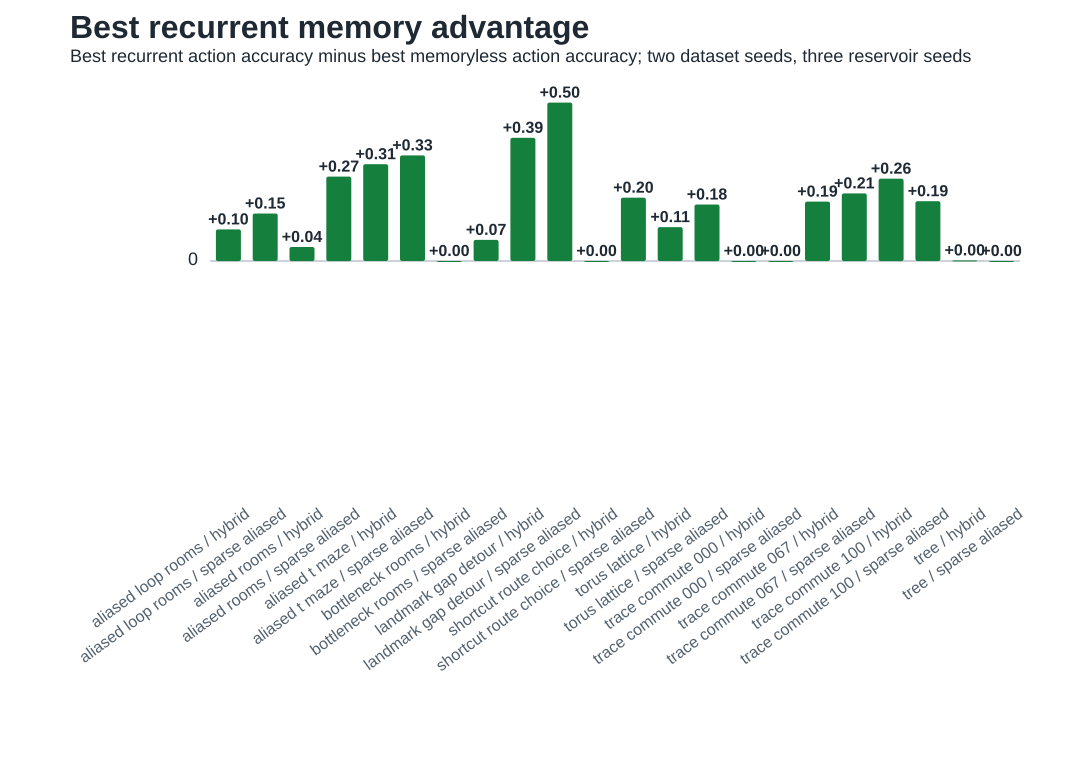

The data file committed next to this chart (first rows):
task, obs_mode, temporal_mode, best_memoryless_accuracy, best_recurrent_model, best_recurrent_accuracy, memory_advantage
aliased_loop_rooms, egocentric_landmark, temporal_cue_then_blank, 0.25, lin_sequence_front_bands_r5_l4, 0.4333, 0.1833
aliased_loop_rooms, egocentric_landmark, temporal_dropout, 0.35, numpy_rnn, 0.45, 0.1
aliased_loop_rooms, egocentric_landmark, temporal_full, 0.3, numpy_rnn, 0.45, 0.15
aliased_loop_rooms, hybrid, temporal_cue_then_blank, 0.35, reservoir_diagonal, 0.5, 0.15
aliased_loop_rooms, hybrid, temporal_dropout, 0.2, reservoir_diagonal, 0.4833, 0.2833
aliased_loop_rooms, hybrid, temporal_full, 0.4, reservoir_diagonal, 0.5, 0.1
aliased_loop_rooms, sparse_aliased, temporal_cue_then_blank, 0.25, reservoir_diagonal, 0.45, 0.2
aliased_loop_rooms, sparse_aliased, temporal_dropout, 0.35, lin_sequence_front_bands_r1_l4, 0.4333, 0.08333
aliased_loop_rooms, sparse_aliased, temporal_full, 0.3, reservoir_diagonal, 0.45, 0.15
aliased_loop_rooms, vector, temporal_cue_then_blank, 0.4, reservoir_diagonal, 0.45, 0.05
aliased_loop_rooms, vector, temporal_dropout, 0.35, reservoir_diagonal, 0.4667, 0.1167
aliased_loop_rooms, vector, temporal_full, 0.35, lin_sequence_front_bands_r1_l2, 0.5333, 0.1833
aliased_rooms, egocentric_landmark, temporal_cue_then_blank, 0.5667, lin_sequence_front_bands_r1_l2, 0.7556, 0.1889
aliased_rooms, egocentric_landmark, temporal_dropout, 0.7, numpy_rnn, 0.6667, -0.03333
aliased_rooms, egocentric_landmark, temporal_full, 0.7667, reservoir_diagonal, 0.8111, 0.04444
aliased_rooms, hybrid, temporal_cue_then_blank, 0.5667, lin_sequence_front_bands_r1_l2, 0.7444, 0.1778
aliased_rooms, hybrid, temporal_dropout, 0.5667, numpy_rnn, 0.6667, 0.1
aliased_rooms, hybrid, temporal_full, 0.7333, lin_sequence_front_bands_r1_l4, 0.7778, 0.04444
aliased_rooms, sparse_aliased, temporal_cue_then_blank, 0.5667, lin_sequence_front_bands_r1_l2, 0.8, 0.2333
aliased_rooms, sparse_aliased, temporal_dropout, 0.5333, numpy_rnn, 0.6667, 0.1333
aliased_rooms, sparse_aliased, temporal_full, 0.5, reservoir_diagonal, 0.7667, 0.2667
aliased_rooms, vector, temporal_cue_then_blank, 0.5667, reservoir_diagonal, 0.7556, 0.1889
aliased_rooms, vector, temporal_dropout, 0.6, numpy_rnn, 0.6667, 0.06667
aliased_rooms, vector, temporal_full, 0.6333, reservoir_diagonal, 0.7111, 0.07778
aliased_t_maze, egocentric_landmark, temporal_cue_then_blank, 0.6667, lin_sequence_front_bands_r5_l8, 0.9722, 0.3056
aliased_t_maze, egocentric_landmark, temporal_dropout, 0.75, lin_sequence_front_bands_r1_l8, 0.8889, 0.1389
aliased_t_maze, egocentric_landmark, temporal_full, 0.8333, lin_sequence_front_bands_r1_l8, 1.0, 0.1667
aliased_t_maze, hybrid, temporal_cue_then_blank, 0.6667, lin_sequence_front_bands_r3_l8, 0.9444, 0.2778
aliased_t_maze, hybrid, temporal_dropout, 0.75, lin_sequence_front_bands_r3_l8, 0.8333, 0.08333
aliased_t_maze, hybrid, temporal_full, 0.6667, lin_sequence_front_bands_r1_l8, 0.9722, 0.3056
aliased_t_maze, sparse_aliased, temporal_cue_then_blank, 0.6667, lin_sequence_front_bands_r3_l8, 1.0, 0.3333
aliased_t_maze, sparse_aliased, temporal_dropout, 0.6667, reservoir_nilpotent, 0.8333, 0.1667
aliased_t_maze, sparse_aliased, temporal_full, 0.6667, lin_sequence_front_bands_r1_l8, 1.0, 0.3333
aliased_t_maze, vector, temporal_cue_then_blank, 0.6667, lin_sequence_front_bands_r3_l8, 0.9722, 0.3056
aliased_t_maze, vector, temporal_dropout, 0.75, lin_sequence_front_bands_r5_l8, 0.9167, 0.1667
aliased_t_maze, vector, temporal_full, 0.6667, lin_sequence_front_bands_r5_l8, 1.0, 0.3333
bottleneck_rooms, egocentric_landmark, temporal_cue_then_blank, 0.5333, lin_sequence_front_bands_r1_l8, 0.7333, 0.2
bottleneck_rooms, egocentric_landmark, temporal_dropout, 0.4333, numpy_rnn, 0.7, 0.2667
bottleneck_rooms, egocentric_landmark, temporal_full, 0.8, numpy_rnn, 0.7667, -0.03333
bottleneck_rooms, hybrid, temporal_cue_then_blank, 0.5333, numpy_rnn, 0.7333, 0.2
bottleneck_rooms, hybrid, temporal_dropout, 0.5333, numpy_rnn, 0.7667, 0.2333
bottleneck_rooms, hybrid, temporal_full, 0.7333, numpy_rnn, 0.7333, 0.0
bottleneck_rooms, sparse_aliased, temporal_cue_then_blank, 0.6333, reservoir_diagonal, 0.7778, 0.1444
bottleneck_rooms, sparse_aliased, temporal_dropout, 0.6, numpy_rnn, 0.8333, 0.2333
bottleneck_rooms, sparse_aliased, temporal_full, 0.6667, numpy_rnn, 0.7333, 0.06667
bottleneck_rooms, vector, temporal_cue_then_blank, 0.6333, numpy_rnn, 0.7333, 0.1
bottleneck_rooms, vector, temporal_dropout, 0.6333, numpy_rnn, 0.7333, 0.1
bottleneck_rooms, vector, temporal_full, 0.7, numpy_rnn, 0.7667, 0.06667
landmark_gap_detour, egocentric_landmark, temporal_cue_then_blank, 0.3333, lin_sequence_front_bands_r1_l8, 1.0, 0.6667
landmark_gap_detour, egocentric_landmark, temporal_dropout, 0.5833, lin_sequence_front_bands_r1_l8, 0.75, 0.1667
landmark_gap_detour, egocentric_landmark, temporal_full, 0.8333, lin_sequence_front_bands_r1_l8, 1.0, 0.1667
landmark_gap_detour, hybrid, temporal_cue_then_blank, 0.25, lin_sequence_front_bands_r1_l8, 1.0, 0.75
landmark_gap_detour, hybrid, temporal_dropout, 0.4167, lin_sequence_front_bands_r1_l8, 0.7778, 0.3611
landmark_gap_detour, hybrid, temporal_full, 0.5833, lin_sequence_front_bands_r3_l8, 0.9722, 0.3889
landmark_gap_detour, sparse_aliased, temporal_cue_then_blank, 0.3333, lin_sequence_front_bands_r1_l8, 1.0, 0.6667
landmark_gap_detour, sparse_aliased, temporal_dropout, 0.5, lin_sequence_front_bands_r3_l8, 0.7778, 0.2778
landmark_gap_detour, sparse_aliased, temporal_full, 0.5, lin_sequence_front_bands_r1_l8, 1.0, 0.5
landmark_gap_detour, vector, temporal_cue_then_blank, 0.25, lin_sequence_front_bands_r3_l8, 1.0, 0.75
landmark_gap_detour, vector, temporal_dropout, 0.3333, lin_sequence_front_bands_r1_l8, 0.8056, 0.4722
landmark_gap_detour, vector, temporal_full, 0.3333, lin_sequence_front_bands_r1_l8, 1.0, 0.6667
... 72 more rows
